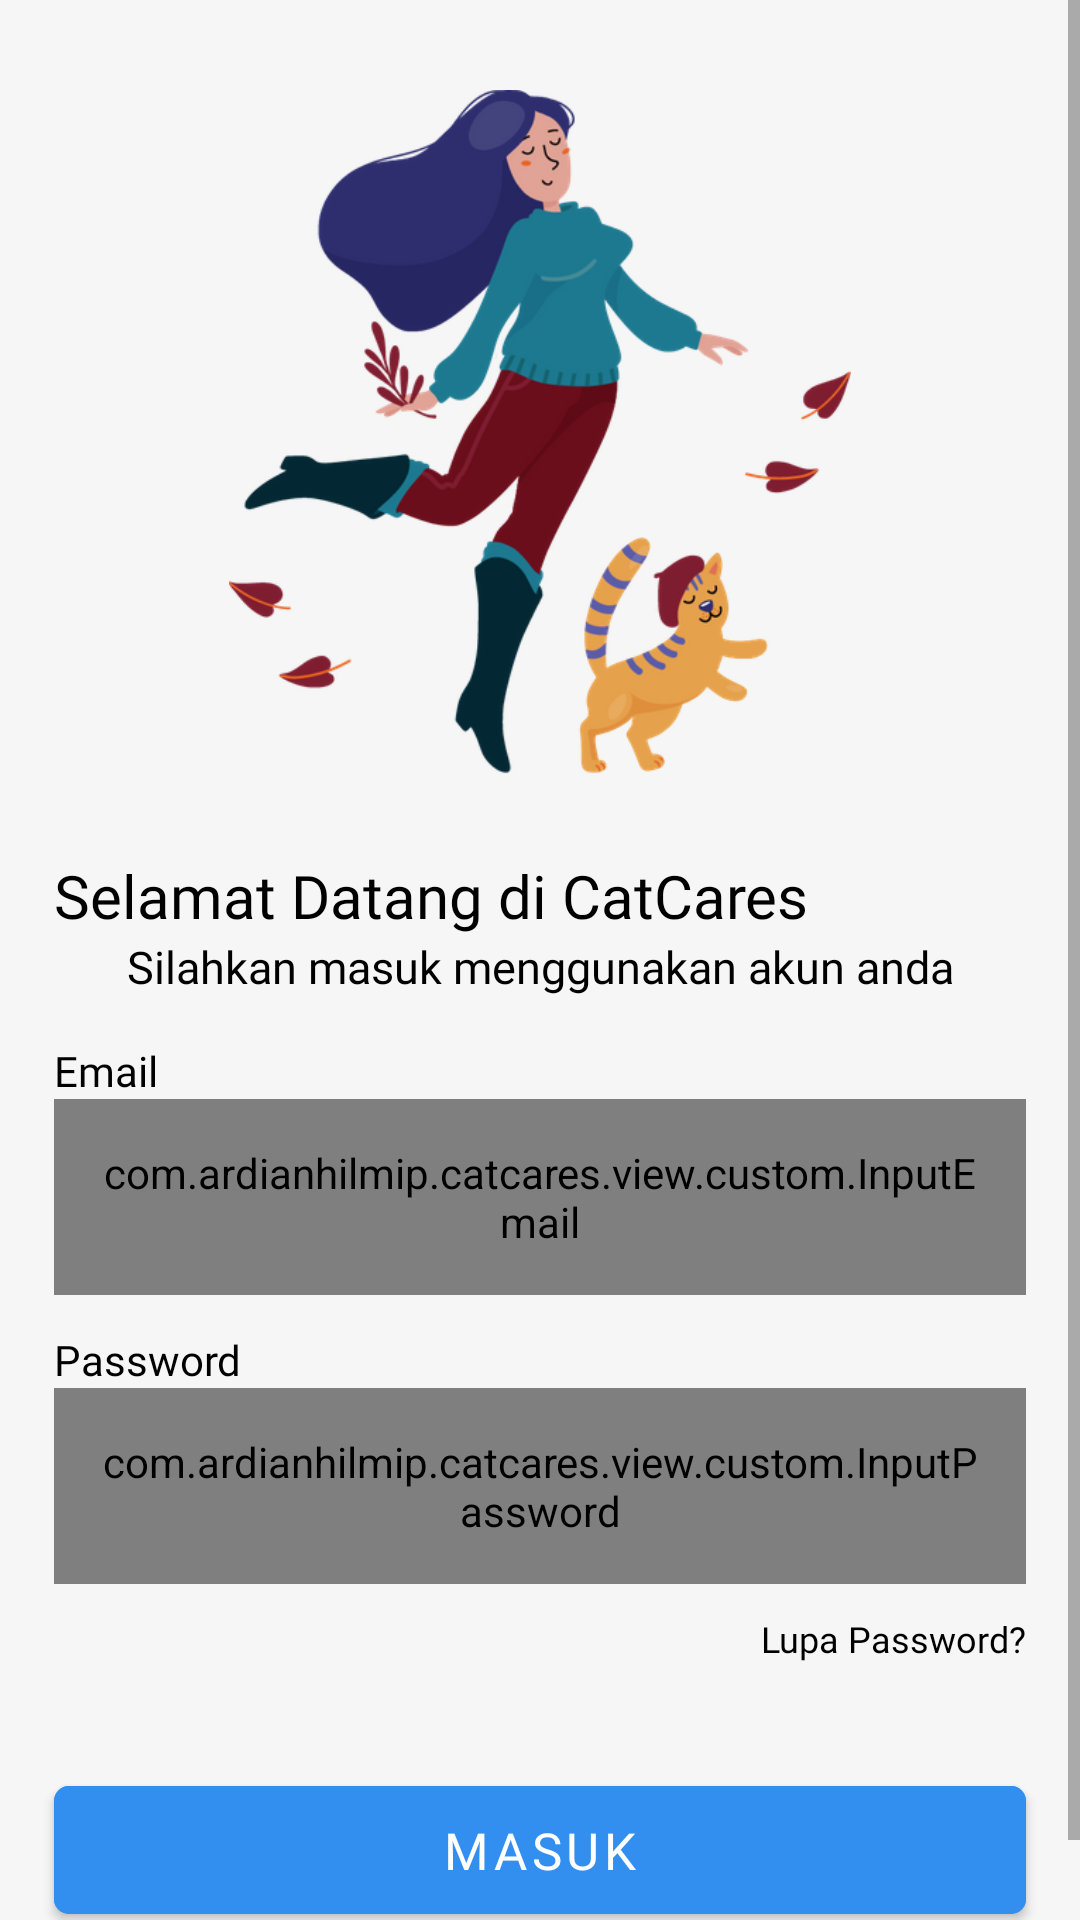

This screen was rendered from an Android layout file. Write that file and the resources it references.
<!-- AndroidManifest.xml: application theme Theme.CatCares -->
<!-- res/layout/fragment_login.xml -->
<?xml version="1.0" encoding="utf-8"?>
<ScrollView xmlns:android="http://schemas.android.com/apk/res/android"
    xmlns:app="http://schemas.android.com/apk/res-auto"
    xmlns:tools="http://schemas.android.com/tools"
    android:layout_width="match_parent"
    android:layout_height="match_parent"
    android:background="@color/gray_200"
    tools:context=".view.ui.auth.LoginFragment">

    <androidx.constraintlayout.widget.ConstraintLayout
        android:layout_width="match_parent"
        android:layout_height="match_parent"
        android:orientation="vertical">

        <ImageView
            android:id="@+id/foto_login"
            android:layout_width="wrap_content"
            android:layout_height="230dp"
            android:layout_marginTop="30dp"
            android:contentDescription="@string/photo_login"
            android:src="@drawable/fotologin"
            app:layout_constraintEnd_toEndOf="parent"
            app:layout_constraintStart_toStartOf="parent"
            app:layout_constraintTop_toTopOf="parent" />

        <TextView
            android:id="@+id/title"
            android:layout_width="wrap_content"
            android:layout_height="wrap_content"
            android:layout_marginStart="18dp"
            android:layout_marginTop="25dp"
            android:fontFamily="@font/psemibold"
            android:text="@string/login_title"
            android:textColor="@color/black"
            android:textSize="20sp"
            app:layout_constraintStart_toStartOf="parent"
            app:layout_constraintTop_toBottomOf="@+id/foto_login" />

        <TextView
            android:id="@+id/subtitle"
            android:layout_width="wrap_content"
            android:layout_height="wrap_content"
            android:fontFamily="@font/plight"
            android:paddingHorizontal="18dp"
            android:text="@string/login_subtitle"
            android:textColor="@color/black"
            android:textSize="15sp"
            app:layout_constraintEnd_toEndOf="parent"
            app:layout_constraintStart_toStartOf="parent"
            app:layout_constraintTop_toBottomOf="@+id/title" />

        <TextView
            android:id="@+id/textEmail"
            android:layout_width="wrap_content"
            android:layout_height="wrap_content"
            android:layout_marginStart="18dp"
            android:layout_marginTop="15dp"
            android:fontFamily="@font/psemibold"
            android:text="@string/email"
            android:textColor="@color/black"
            android:textSize="14sp"
            app:layout_constraintStart_toStartOf="parent"
            app:layout_constraintTop_toBottomOf="@+id/subtitle" />

        <com.ardianhilmip.catcares.view.custom.InputEmail
            android:id="@+id/inputEmail"
            android:layout_width="match_parent"
            android:layout_height="wrap_content"
            android:layout_marginStart="18dp"
            android:layout_marginEnd="18dp"
            android:padding="15dp"
            app:layout_constraintEnd_toEndOf="parent"
            app:layout_constraintStart_toStartOf="parent"
            app:layout_constraintTop_toBottomOf="@+id/textEmail"
            tools:ignore="SpeakableTextPresentCheck,SpeakableTextPresentCheck" />

        <TextView
            android:id="@+id/textPassword"
            android:layout_width="wrap_content"
            android:layout_height="wrap_content"
            android:layout_marginStart="18dp"
            android:layout_marginTop="12dp"
            android:fontFamily="@font/psemibold"
            android:text="@string/password"
            android:textColor="@color/black"
            android:textSize="14sp"
            app:layout_constraintStart_toStartOf="parent"
            app:layout_constraintTop_toBottomOf="@+id/inputEmail" />

        <com.ardianhilmip.catcares.view.custom.InputPassword
            android:id="@+id/inputPassword"
            android:layout_width="match_parent"
            android:layout_height="wrap_content"
            android:layout_marginStart="18dp"
            android:layout_marginEnd="18dp"
            android:padding="15dp"
            app:layout_constraintEnd_toEndOf="parent"
            app:layout_constraintStart_toStartOf="parent"
            app:layout_constraintTop_toBottomOf="@+id/textPassword"
            tools:ignore="SpeakableTextPresentCheck" />

        <TextView
            android:id="@+id/lupa_password"
            android:layout_width="wrap_content"
            android:layout_height="wrap_content"
            android:layout_marginStart="18dp"
            android:layout_marginTop="10dp"
            android:layout_marginEnd="18dp"
            android:fontFamily="@font/pmedium"
            android:text="@string/forgot_password"
            android:textColor="@color/black"
            android:textSize="12sp"
            app:layout_constraintEnd_toEndOf="parent"
            app:layout_constraintTop_toBottomOf="@+id/inputPassword" />

        <com.google.android.material.button.MaterialButton
            android:id="@+id/btnLogin"
            android:layout_width="match_parent"
            android:layout_height="wrap_content"
            android:layout_marginStart="18dp"
            android:layout_marginTop="35dp"
            android:layout_marginEnd="18dp"
            android:backgroundTint="@color/blue_500"
            android:fontFamily="@font/psemibold"
            android:padding="10dp"
            android:text="@string/login"
            android:textColor="@color/white"
            android:textSize="17sp"
            app:cornerRadius="5dp"
            app:layout_constraintEnd_toEndOf="parent"
            app:layout_constraintStart_toStartOf="parent"
            app:layout_constraintTop_toBottomOf="@+id/lupa_password" />

        <TableLayout
            android:id="@+id/ToRegis"
            android:layout_width="wrap_content"
            android:layout_height="wrap_content"
            android:layout_marginTop="6dp"
            android:ellipsize="end"
            android:maxLines="5"
            app:layout_constraintEnd_toEndOf="parent"
            app:layout_constraintStart_toStartOf="parent"
            app:layout_constraintTop_toBottomOf="@+id/btnLogin">

            <TableRow
                android:layout_width="match_parent"
                android:layout_height="wrap_content">

                <TextView
                    android:layout_width="wrap_content"
                    android:layout_height="wrap_content"
                    android:fontFamily="@font/pregular"
                    android:text="@string/dont_have_account"
                    android:textColor="@color/black"
                    android:textSize="13sp" />

                <TextView
                    android:id="@+id/textToRegis"
                    android:layout_width="wrap_content"
                    android:layout_height="wrap_content"
                    android:layout_marginStart="5dp"
                    android:fontFamily="@font/psemibold"
                    android:text="@string/register"
                    android:textColor="@color/black"
                    android:textSize="13sp" />
            </TableRow>

        </TableLayout>

        <ProgressBar
            android:id="@+id/progressBar"
            android:layout_width="100dp"
            android:layout_height="100dp"
            android:visibility="invisible"
            app:layout_constraintBottom_toBottomOf="parent"
            app:layout_constraintEnd_toEndOf="parent"
            app:layout_constraintStart_toStartOf="parent"
            app:layout_constraintTop_toTopOf="parent" />
    </androidx.constraintlayout.widget.ConstraintLayout>
</ScrollView>
<!-- resources referenced by this layout -->
<resources>
  <color name="black">#FF000000</color>
  <color name="blue_500">#338FEF</color>
  <color name="gray_200">#F6F6F6</color>
  <color name="white">#FFFFFFFF</color>
  <!-- drawable fotologin: png bitmap (drawable, 86274 bytes) -->
  <string name="dont_have_account">Belum punya akun?</string>
  <string name="email">Email</string>
  <string name="forgot_password">Lupa Password?</string>
  <string name="login">Masuk</string>
  <string name="login_subtitle">Silahkan masuk menggunakan akun anda</string>
  <string name="login_title">Selamat Datang di CatCares</string>
  <string name="password">Password</string>
  <string name="photo_login">Foto Login</string>
  <string name="register">Daftar</string>
  <style name="Theme.CatCares" parent="Theme.MaterialComponents.DayNight.DarkActionBar">
          
          <item name="colorPrimary">@color/blue_500</item>
          <item name="colorPrimaryVariant">@color/blue_700</item>
          <item name="colorOnPrimary">@color/white</item>
          
          <item name="colorSecondary">@color/yellow_200</item>
          <item name="colorSecondaryVariant">@color/yellow_700</item>
          <item name="colorOnSecondary">@color/black</item>
          
          <item name="android:statusBarColor">?attr/colorPrimaryVariant</item>
          
      </style>
  <color name="blue_700">#2D6FCD</color>
  <color name="yellow_200">#FEF19F</color>
  <color name="yellow_700">#F7BB3B</color>
</resources>
